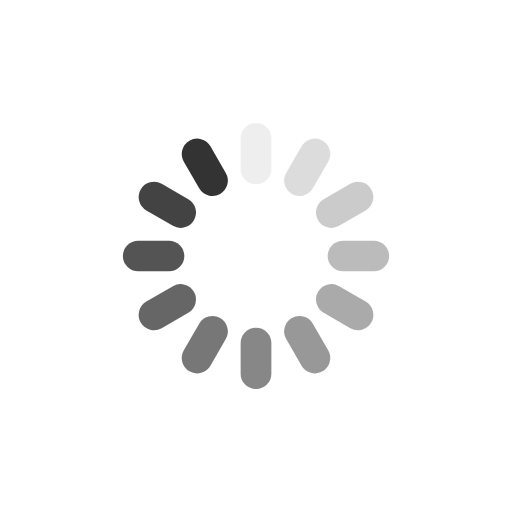
t = 0.00 s
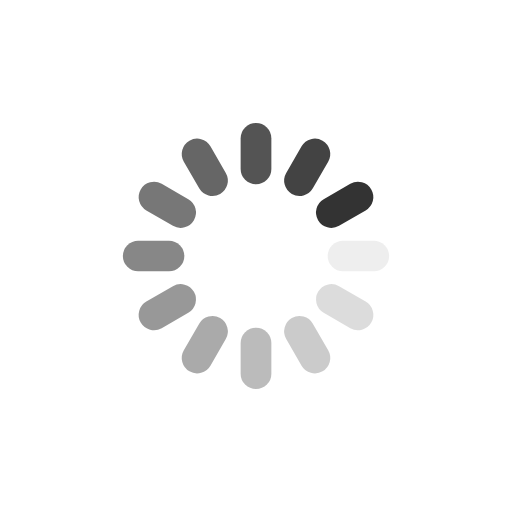
t = 0.25 s
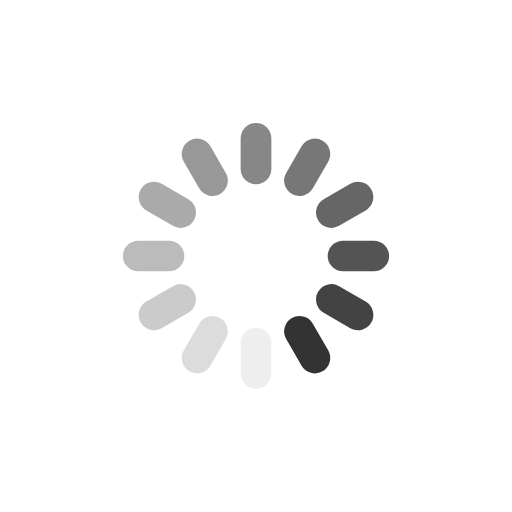
t = 0.50 s
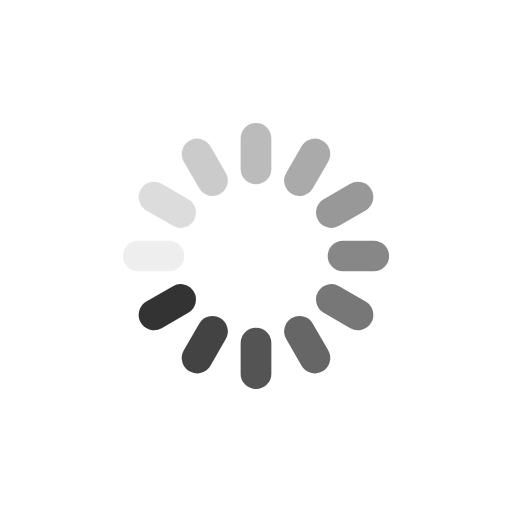
t = 0.75 s

The animated SVG that drew these frames (rendered in a browser with its animation timeline set to each time). Animation: 12 SMIL elements (animate=12); one cycle of 1.00 s, repeats indefinitely.

<?xml version="1.0" encoding="utf-8"?>
<svg xmlns="http://www.w3.org/2000/svg" xmlns:xlink="http://www.w3.org/1999/xlink" style="margin: auto; background: none; display: block; shape-rendering: auto;" width="200px" height="200px" viewBox="0 0 100 100" preserveAspectRatio="xMidYMid">
<g transform="rotate(0 50 50)">
  <rect x="47" y="24" rx="3" ry="3" width="6" height="12" fill="#333333">
    <animate attributeName="opacity" values="1;0" keyTimes="0;1" dur="1s" begin="-0.9166666666666666s" repeatCount="indefinite"></animate>
  </rect>
</g><g transform="rotate(30 50 50)">
  <rect x="47" y="24" rx="3" ry="3" width="6" height="12" fill="#333333">
    <animate attributeName="opacity" values="1;0" keyTimes="0;1" dur="1s" begin="-0.8333333333333334s" repeatCount="indefinite"></animate>
  </rect>
</g><g transform="rotate(60 50 50)">
  <rect x="47" y="24" rx="3" ry="3" width="6" height="12" fill="#333333">
    <animate attributeName="opacity" values="1;0" keyTimes="0;1" dur="1s" begin="-0.75s" repeatCount="indefinite"></animate>
  </rect>
</g><g transform="rotate(90 50 50)">
  <rect x="47" y="24" rx="3" ry="3" width="6" height="12" fill="#333333">
    <animate attributeName="opacity" values="1;0" keyTimes="0;1" dur="1s" begin="-0.6666666666666666s" repeatCount="indefinite"></animate>
  </rect>
</g><g transform="rotate(120 50 50)">
  <rect x="47" y="24" rx="3" ry="3" width="6" height="12" fill="#333333">
    <animate attributeName="opacity" values="1;0" keyTimes="0;1" dur="1s" begin="-0.5833333333333334s" repeatCount="indefinite"></animate>
  </rect>
</g><g transform="rotate(150 50 50)">
  <rect x="47" y="24" rx="3" ry="3" width="6" height="12" fill="#333333">
    <animate attributeName="opacity" values="1;0" keyTimes="0;1" dur="1s" begin="-0.5s" repeatCount="indefinite"></animate>
  </rect>
</g><g transform="rotate(180 50 50)">
  <rect x="47" y="24" rx="3" ry="3" width="6" height="12" fill="#333333">
    <animate attributeName="opacity" values="1;0" keyTimes="0;1" dur="1s" begin="-0.4166666666666667s" repeatCount="indefinite"></animate>
  </rect>
</g><g transform="rotate(210 50 50)">
  <rect x="47" y="24" rx="3" ry="3" width="6" height="12" fill="#333333">
    <animate attributeName="opacity" values="1;0" keyTimes="0;1" dur="1s" begin="-0.3333333333333333s" repeatCount="indefinite"></animate>
  </rect>
</g><g transform="rotate(240 50 50)">
  <rect x="47" y="24" rx="3" ry="3" width="6" height="12" fill="#333333">
    <animate attributeName="opacity" values="1;0" keyTimes="0;1" dur="1s" begin="-0.25s" repeatCount="indefinite"></animate>
  </rect>
</g><g transform="rotate(270 50 50)">
  <rect x="47" y="24" rx="3" ry="3" width="6" height="12" fill="#333333">
    <animate attributeName="opacity" values="1;0" keyTimes="0;1" dur="1s" begin="-0.16666666666666666s" repeatCount="indefinite"></animate>
  </rect>
</g><g transform="rotate(300 50 50)">
  <rect x="47" y="24" rx="3" ry="3" width="6" height="12" fill="#333333">
    <animate attributeName="opacity" values="1;0" keyTimes="0;1" dur="1s" begin="-0.08333333333333333s" repeatCount="indefinite"></animate>
  </rect>
</g><g transform="rotate(330 50 50)">
  <rect x="47" y="24" rx="3" ry="3" width="6" height="12" fill="#333333">
    <animate attributeName="opacity" values="1;0" keyTimes="0;1" dur="1s" begin="0s" repeatCount="indefinite"></animate>
  </rect>
</g>
<!-- [ldio] generated by https://loading.io/ --></svg>
